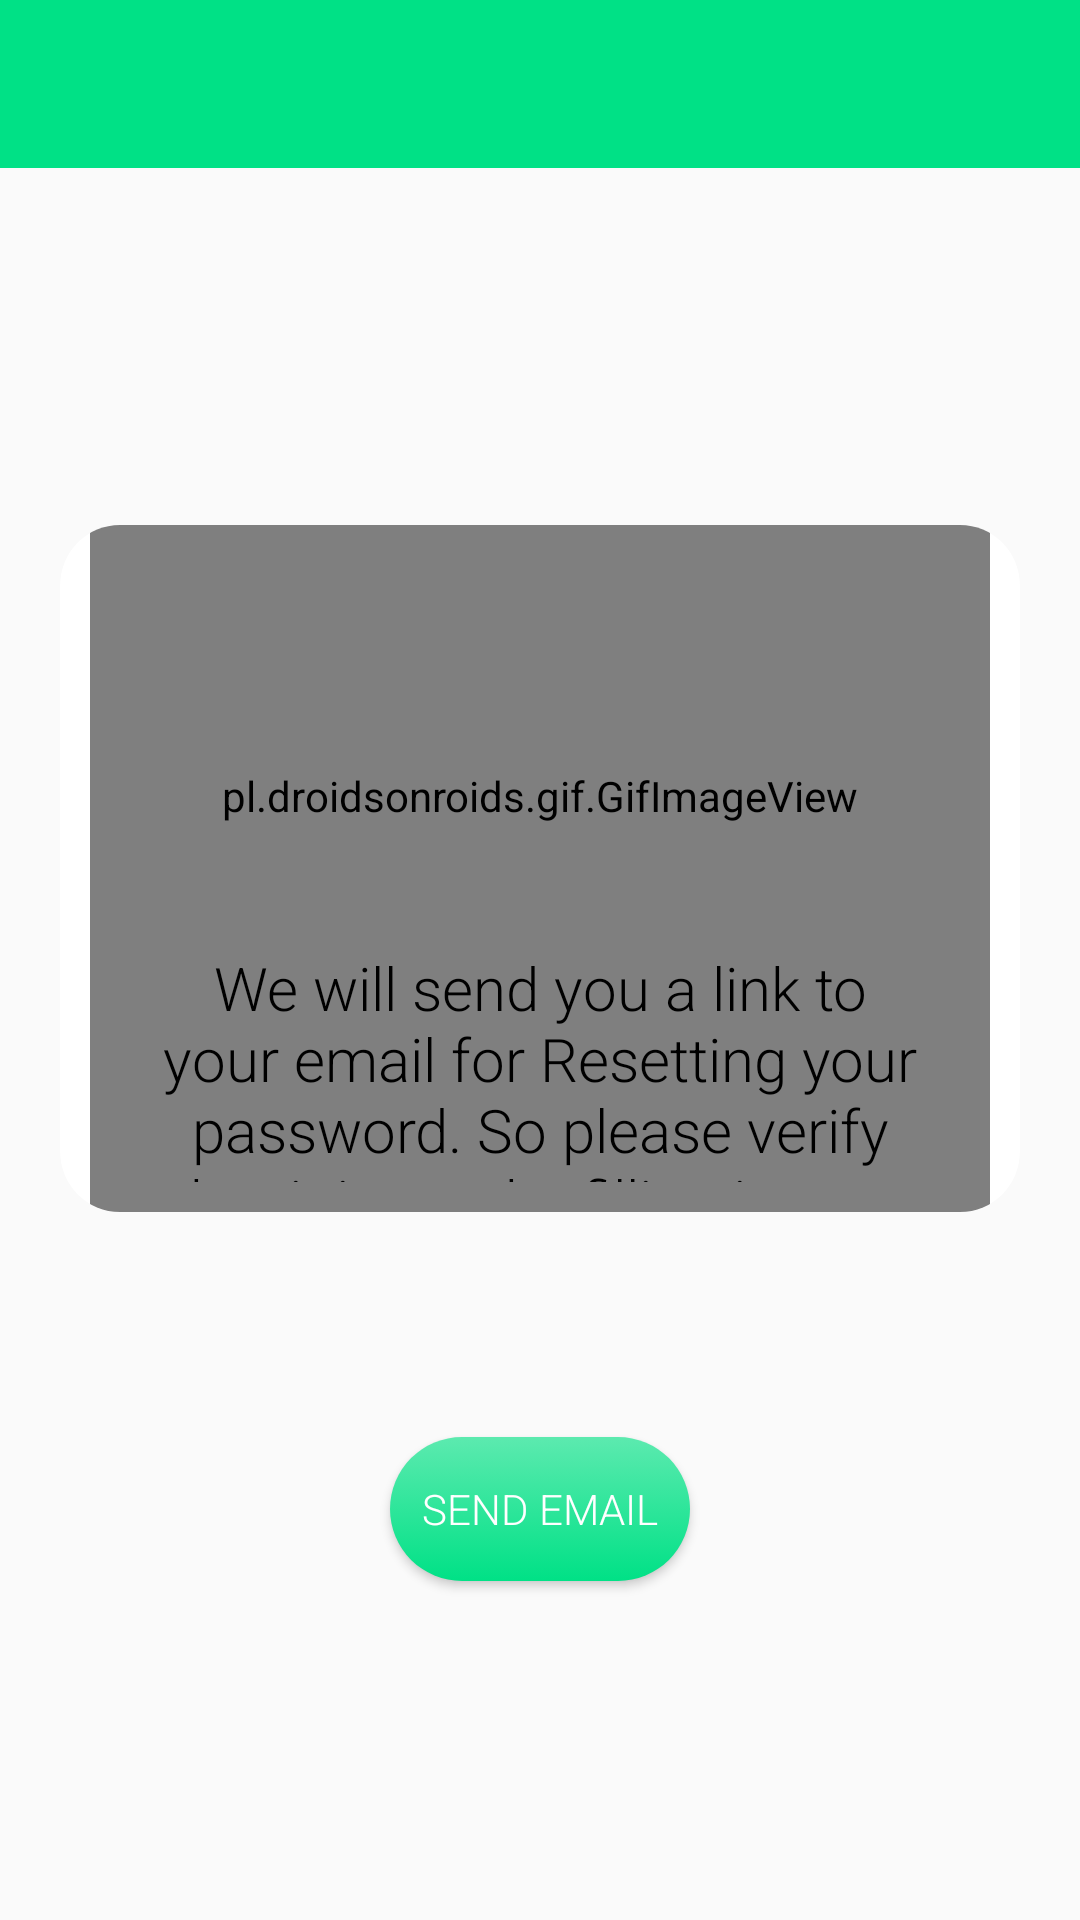

Layout XML and referenced resources for this Android screen:
<!-- AndroidManifest.xml: application theme AppTheme -->
<!-- res/layout/activity_reset_passord.xml -->
<?xml version="1.0" encoding="utf-8"?>
<RelativeLayout xmlns:android="http://schemas.android.com/apk/res/android" xmlns:app="http://schemas.android.com/apk/res-auto" android:background="@drawable/background" android:layout_width="match_parent" android:layout_height="match_parent">
    <include android:id="@+id/forget_password_toolbar" layout="@layout/app_bar_layout"/>
    <androidx.cardview.widget.CardView android:layout_gravity="center" android:id="@+id/cardView" android:layout_width="wrap_content" android:layout_height="wrap_content" android:layout_marginLeft="20dp" android:layout_marginTop="175dp" android:layout_marginRight="20dp" android:layout_marginBottom="236dp" android:layout_alignParentLeft="true" android:layout_alignParentTop="true" android:layout_alignParentRight="true" android:layout_alignParentBottom="true" android:layout_marginStart="20dp" android:layout_marginEnd="20dp" android:layout_alignParentStart="true" android:layout_alignParentEnd="true" app:cardBackgroundColor="#ffffff" app:cardCornerRadius="20dp" app:cardElevation="0dp" app:layout_constraintBottom_toBottomOf="0" app:layout_constraintEnd_toEndOf="0" app:layout_constraintHorizontal_bias="0.523" app:layout_constraintStart_toStartOf="0" app:layout_constraintTop_toTopOf="0" app:layout_constraintVertical_bias="0.406">
        <LinearLayout android:orientation="vertical" android:layout_width="match_parent" android:layout_height="wrap_content">
            <pl.droidsonroids.gif.GifImageView android:layout_gravity="center" android:layout_width="300dp" android:layout_height="300dp" android:layout_marginTop="-60dp" android:src="@drawable/setup" android:scaleType="fitXY"/>
            <TextView android:textSize="20sp" android:textColor="@android:color/black" android:gravity="center" android:id="@+id/forget_password_text" android:layout_width="match_parent" android:layout_height="wrap_content" android:layout_marginTop="-100dp" android:layout_marginBottom="10dp" android:text="@string/we_will_send_the_link_to_your_mail_after_when_you_provide_email_and_click_the_send_button_please_click_on_that_link_to_reset_your_password" android:layout_below="@+id/login_iconn" android:layout_centerHorizontal="true" android:fontFamily="sans-serif-light" android:textAlignment="center" android:layout_marginStart="30dp" android:layout_marginEnd="30dp"/>
            <EditText android:gravity="center" android:layout_gravity="center" android:id="@+id/reset_email" android:background="@drawable/inputs" android:padding="15dp" android:layout_width="match_parent" android:layout_height="wrap_content" android:layout_marginLeft="30dp" android:layout_marginTop="22dp" android:layout_marginRight="30dp" android:hint="@string/write_your_email_here" android:ems="10" android:layout_below="@+id/forget_password_text" android:layout_centerHorizontal="true" android:inputType="textEmailAddress"/>
        </LinearLayout>
    </androidx.cardview.widget.CardView>
    <Button android:textColor="@android:color/background_light" android:id="@+id/send_email" android:background="@drawable/btn_background" android:layout_width="match_parent" android:layout_height="wrap_content" android:layout_marginLeft="130dp" android:layout_marginRight="130dp" android:layout_marginBottom="113dp" android:text="@string/send_email" android:layout_alignParentBottom="true" android:layout_centerHorizontal="true" android:fontFamily="sans-serif-light"/>
</RelativeLayout>
<!-- res/layout/app_bar_layout.xml (included above) -->
<?xml version="1.0" encoding="utf-8"?>
<androidx.appcompat.widget.Toolbar xmlns:android="http://schemas.android.com/apk/res/android" android:theme="@style/ThemeOverlay.AppCompat.Dark.ActionBar" android:id="@+id/main_page_toolbar" android:background="@color/colorPrimaryDark" android:layout_width="match_parent" android:layout_height="wrap_content"/>
<!-- resources referenced by this layout -->
<resources>
  <color name="colorPrimaryDark">#00e186</color>
  <string name="send_email">send email</string>
  <string name="we_will_send_the_link_to_your_mail_after_when_you_provide_email_and_click_the_send_button_please_click_on_that_link_to_reset_your_password">We will send you a link to your email for Resetting your password. So please verify that it is you by filling in your email address</string>
  <string name="write_your_email_here">Write your email here</string>
  <color name="colorPrimary">#5ceaaf</color>
  <color name="colorAccent">#03dac5</color>
  <style name="Theme.AppCompat.Light" parent="@style/Base.Theme.AppCompat.Light">
      </style>
  <color name="foreground_material_dark">@android:color/white</color>
  <color name="background_material_dark">@color/material_grey_850</color>
  <color name="highlighted_text_material_dark">#6680cbc4</color>
  <color name="foreground_material_light">@android:color/black</color>
  <color name="background_floating_material_dark">@color/material_grey_800</color>
  <color name="button_material_dark">#ff5a595b</color>
  <color name="ripple_material_dark">#33ffffff</color>
  <style name="Base.Theme.AppCompat.Light" parent="@style/Base.V7.Theme.AppCompat.Light">
      </style>
  <style name="Platform.ThemeOverlay.AppCompat">
      </style>
  <color name="material_grey_850">#ff303030</color>
  <color name="material_grey_800">#ff424242</color>
  <string name="abc_search_hint">Search…</string>
  <style name="Widget.AppCompat.Spinner.DropDown" parent="@style/Widget.AppCompat.Spinner">
      </style>
  <style name="Widget.AppCompat.TextView" parent="@style/Base.Widget.AppCompat.TextView">
      </style>
  <dimen name="abc_action_bar_default_height_material">56dp</dimen>
  <style name="AlertDialog.AppCompat.Light" parent="@style/Base.AlertDialog.AppCompat.Light">
      </style>
  <style name="Widget.AppCompat.ButtonBar" parent="@style/Base.Widget.AppCompat.ButtonBar">
      </style>
  <style name="Widget.AppCompat.Button" parent="@style/Base.Widget.AppCompat.Button">
      </style>
  <color name="accent_material_light">@color/material_deep_teal_500</color>
  <color name="background_floating_material_light">@android:color/white</color>
  <color name="button_material_light">#ffd6d7d7</color>
  <color name="ripple_material_light">#1f000000</color>
  <color name="error_color_material_light">#ff5722</color>
  <color name="primary_material_light">@color/material_grey_100</color>
  <color name="primary_dark_material_light">@color/material_grey_600</color>
  <dimen name="abc_dialog_corner_radius_material">2dp</dimen>
  <dimen name="abc_dialog_padding_material">24dp</dimen>
  <style name="Widget.AppCompat.EditText" parent="@style/Base.Widget.AppCompat.EditText">
      </style>
  <dimen name="abc_list_item_height_material">64dp</dimen>
  <dimen name="abc_list_item_height_large_material">80dp</dimen>
  <dimen name="abc_list_item_height_small_material">48dp</dimen>
  <dimen name="abc_list_item_padding_horizontal_material">@dimen/abc_action_bar_content_inset_material</dimen>
  <style name="Theme.AppCompat.CompactMenu" parent="@style/Base.Theme.AppCompat.CompactMenu">
      </style>
  <dimen name="abc_panel_menu_list_width">296dp</dimen>
  <style name="Widget.AppCompat.RatingBar" parent="@style/Base.Widget.AppCompat.RatingBar">
      </style>
  <style name="Widget.AppCompat.SeekBar" parent="@style/Base.Widget.AppCompat.SeekBar">
      </style>
  <style name="Widget.AppCompat.Spinner" parent="@style/Base.Widget.AppCompat.Spinner">
      </style>
  <style name="Widget.AppCompat.Toolbar" parent="@style/Base.Widget.AppCompat.Toolbar">
      </style>
  <color name="background_material_light">@color/material_grey_50</color>
  <dimen name="abc_disabled_alpha_material_light">0.26</dimen>
  <style name="TextAppearance.AppCompat" parent="@style/Base.TextAppearance.AppCompat">
      </style>
  <color name="highlighted_text_material_light">#66009688</color>
</resources>
